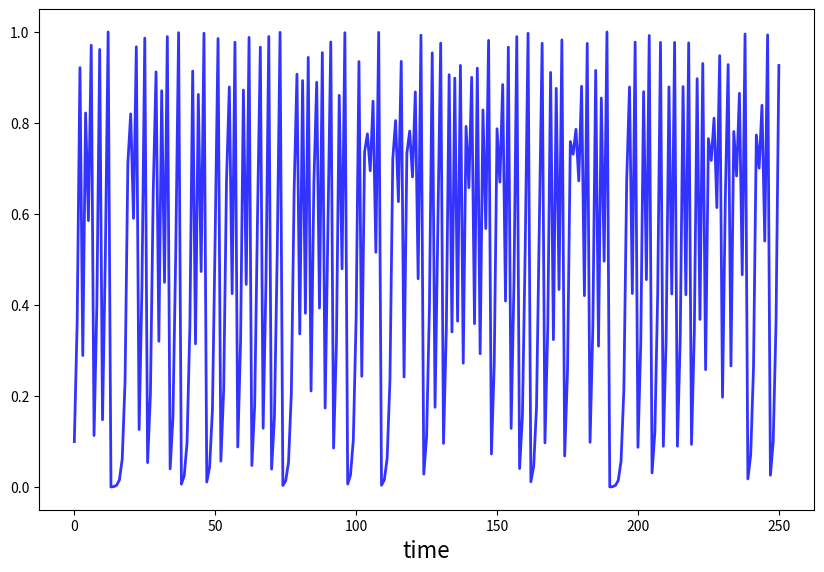

The matplotlib source for this figure:
import matplotlib.pyplot as plt
import numpy as np

def qm(x0, n):
    x = np.empty(n+1)
    x[0] = x0
    for t in range(n):
        x[t+1] = 4 * x[t] * (1 - x[t])
    return x

x = qm(0.1, 250)
fig, ax = plt.subplots(figsize=(10, 6.5))
ax.plot(x, 'b-', lw=2, alpha=0.8)
ax.set_xlabel('time', fontsize=16)
plt.show()
